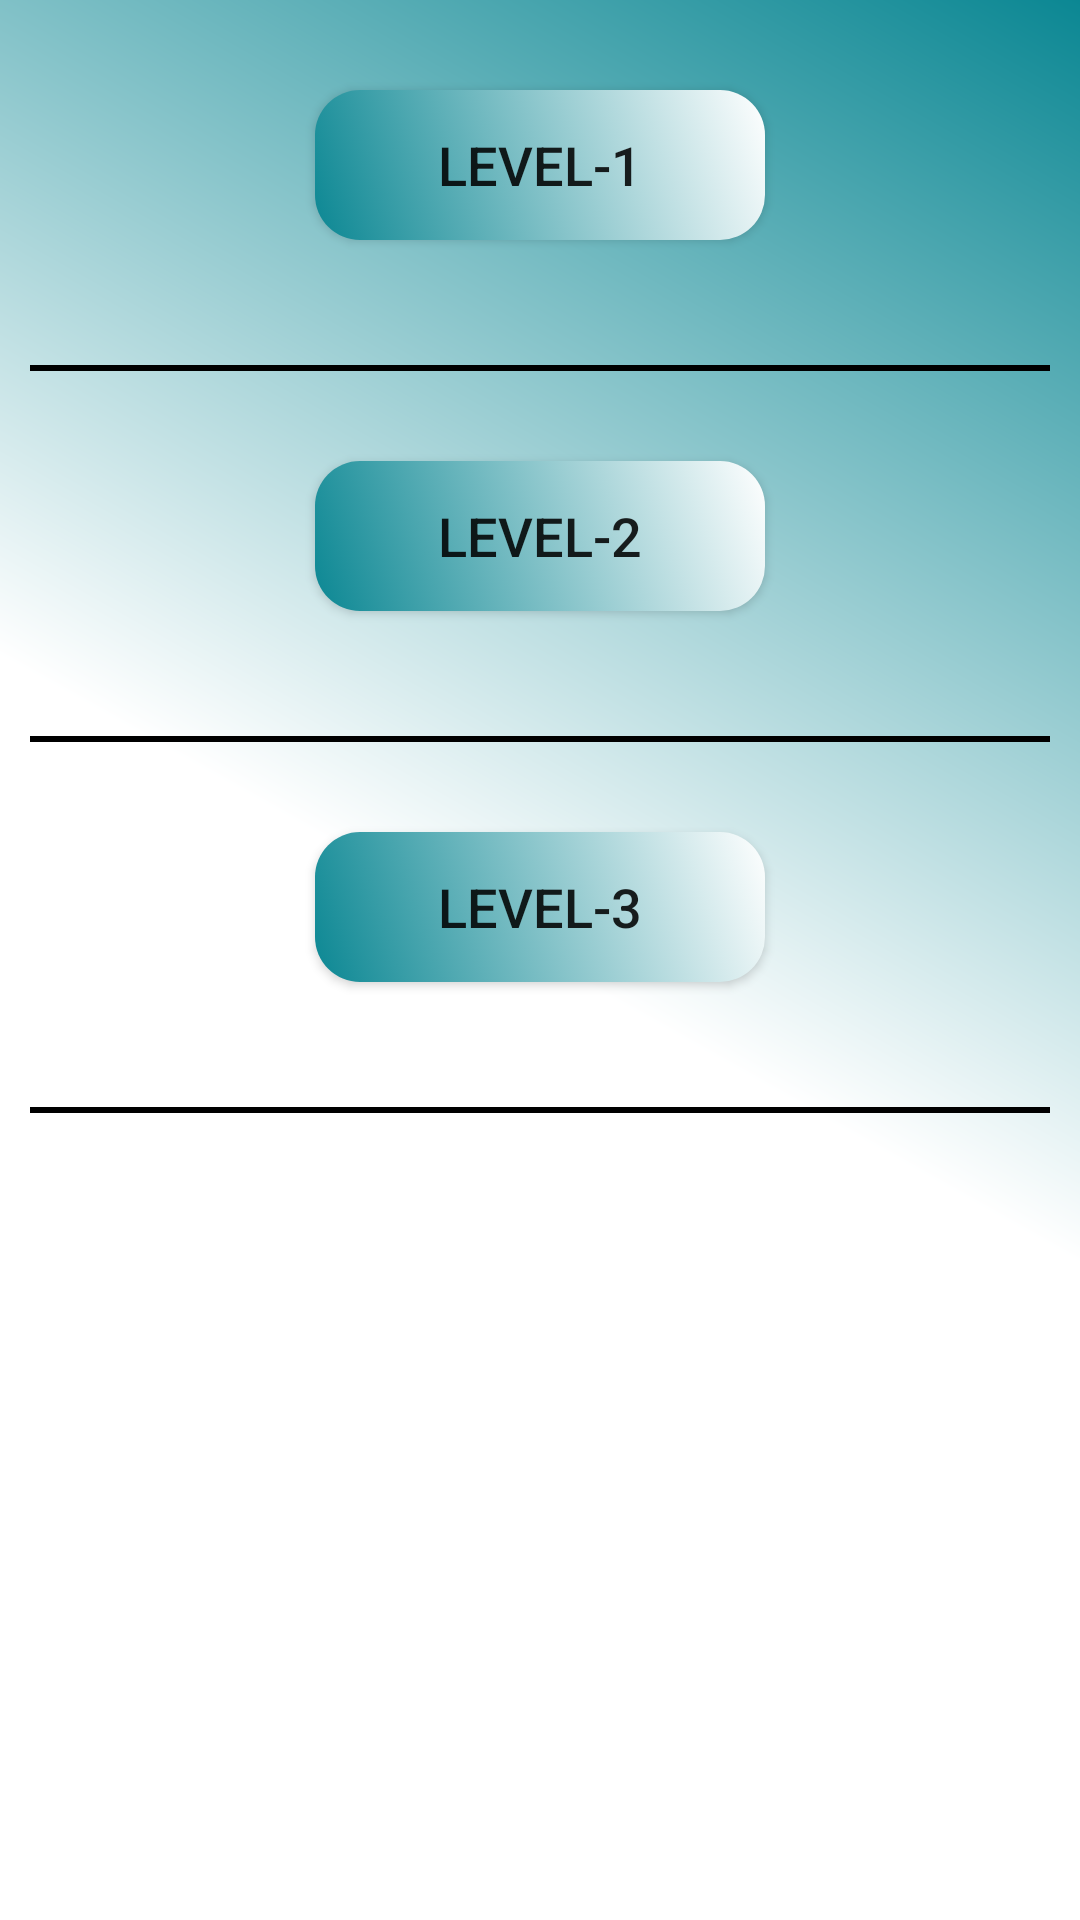

Android layout source for this screen:
<!-- AndroidManifest.xml: application theme Theme.FirebaseQuiz -->
<!-- res/layout/activity_level.xml -->
<?xml version="1.0" encoding="utf-8"?>
<androidx.constraintlayout.widget.ConstraintLayout xmlns:android="http://schemas.android.com/apk/res/android"
    xmlns:app="http://schemas.android.com/apk/res-auto"
    xmlns:tools="http://schemas.android.com/tools"
    android:layout_width="match_parent"
    android:layout_height="match_parent"
    android:background="@drawable/bg_gradient"
    tools:context=".LevelActivity">

    <Button
        android:id="@+id/btn_level1"
        android:layout_width="150dp"
        android:layout_height="50dp"
        android:text="Level-1"
        android:textSize="18dp"
        android:layout_margin="30dp"
        android:background="@drawable/btn_back"
        app:layout_constraintTop_toTopOf="parent"
        app:layout_constraintLeft_toLeftOf="parent"
        app:layout_constraintRight_toRightOf="parent"/>

    <TextView
        android:id="@+id/tv_level1score"
        android:layout_width="wrap_content"
        android:layout_height="wrap_content"
        android:layout_margin="10dp"
        android:textSize="16dp"
        android:textColor="@color/black"
        android:textStyle="bold"
        app:layout_constraintLeft_toLeftOf="parent"
        app:layout_constraintRight_toRightOf="parent"
        app:layout_constraintTop_toBottomOf="@id/btn_level1"/>

    <View
        android:id="@+id/view1"
        android:layout_width="match_parent"
        android:layout_height="2dp"
        android:background="@color/black"
        android:layout_margin="10dp"
        app:layout_constraintTop_toBottomOf="@id/tv_level1score"/>

    <Button
        android:id="@+id/btn_level2"
        android:layout_width="150dp"
        android:layout_height="50dp"
        android:text="Level-2"
        android:textSize="18dp"
        android:layout_margin="30dp"
        android:background="@drawable/btn_back"
        app:layout_constraintTop_toBottomOf="@id/view1"
        app:layout_constraintLeft_toLeftOf="parent"
        app:layout_constraintRight_toRightOf="parent"/>

    <TextView
        android:id="@+id/tv_level2score"
        android:layout_width="wrap_content"
        android:layout_height="wrap_content"
        android:layout_margin="10dp"
        android:textSize="16dp"
        android:textColor="@color/black"
        android:textStyle="bold"
        app:layout_constraintLeft_toLeftOf="parent"
        app:layout_constraintRight_toRightOf="parent"
        app:layout_constraintTop_toBottomOf="@id/btn_level2"/>

    <View
        android:id="@+id/view2"
        android:layout_width="match_parent"
        android:layout_height="2dp"
        android:background="@color/black"
        android:layout_margin="10dp"
        app:layout_constraintTop_toBottomOf="@id/tv_level2score"/>

    <Button
        android:id="@+id/btn_level3"
        android:layout_width="150dp"
        android:layout_height="50dp"
        android:text="Level-3"
        android:textSize="18dp"
        android:layout_margin="30dp"
        android:background="@drawable/btn_back"
        app:layout_constraintTop_toBottomOf="@id/view2"
        app:layout_constraintLeft_toLeftOf="parent"
        app:layout_constraintRight_toRightOf="parent"/>

    <TextView
        android:id="@+id/tv_level3score"
        android:layout_width="wrap_content"
        android:layout_height="wrap_content"
        android:layout_margin="10dp"
        android:textSize="16dp"
        android:textColor="@color/black"
        android:textStyle="bold"
        app:layout_constraintLeft_toLeftOf="parent"
        app:layout_constraintRight_toRightOf="parent"
        app:layout_constraintTop_toBottomOf="@id/btn_level3"/>

    <View
        android:id="@+id/view3"
        android:layout_width="match_parent"
        android:layout_height="2dp"
        android:background="@color/black"
        android:layout_margin="10dp"
        app:layout_constraintTop_toBottomOf="@id/tv_level3score"/>

</androidx.constraintlayout.widget.ConstraintLayout>
<!-- resources referenced by this layout -->
<resources>
  <!-- drawable bg_gradient (drawable) -->
  <?xml version="1.0" encoding="utf-8"?>
  <shape
      android:shape="rectangle" xmlns:android="http://schemas.android.com/apk/res/android">
  <gradient
      android:startColor="#ffffff"
      android:centerColor="#ffffff"
      android:endColor="#0b8793"
      android:type="linear"
      android:angle="45"/>
  </shape>
  <!-- drawable btn_back (drawable) -->
  <?xml version="1.0" encoding="utf-8"?>
  <selector xmlns:android="http://schemas.android.com/apk/res/android">
  <item android:state_pressed="true">
      <shape android:shape="rectangle">
          <corners android:radius="15dp"/>
      </shape>
  </item>
  <item>
      <shape android:shape="rectangle">
          <corners android:radius="15dp"/>
          <gradient
              android:startColor="#0b8793"
              android:endColor="#ffffff"
              android:type="linear"
              android:angle="45"/>
      </shape>
  </item>
  </selector>
  <style name="Theme.FirebaseQuiz" parent="Theme.AppCompat.DayNight.DarkActionBar">
          
          <item name="colorPrimary">@color/purple_500</item>
          <item name="colorPrimaryVariant">@color/purple_700</item>
          <item name="colorOnPrimary">@color/white</item>
          
          <item name="colorSecondary">@color/teal_200</item>
          <item name="colorSecondaryVariant">@color/teal_700</item>
          <item name="colorOnSecondary">@color/black</item>
          
          <item name="android:statusBarColor" tools:targetApi="l">?attr/colorPrimaryVariant</item>
          
      </style>
  <!-- not gathered from this repository: default colours our renderer supplied (Android Studio template values) -->
  <color name="purple_500">#FF6200EE</color>
  <color name="purple_700">#FF3700B3</color>
  <color name="teal_200">#FF03DAC5</color>
  <color name="teal_700">#FF018786</color>
  <color name="black">#FF000000</color>
  <color name="white">#FFFFFFFF</color>
</resources>
